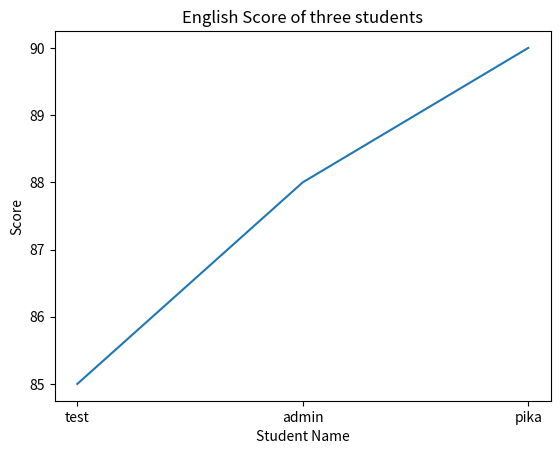

Write the Python code that produced this figure.
import matplotlib.pyplot as plt

# 선 그래프; x,y축은 리스트형 데이터
plt.plot(['test','admin','pika'],[85,88,90])
# 상단 중앙에 제목 표시
plt.title('English Score of three students')
# x축 레이블의 이름 설정
plt.xlabel('Student Name')
# y축 레이블의 이름 설정
plt.ylabel('Score')
# 화면에 출력
plt.show()